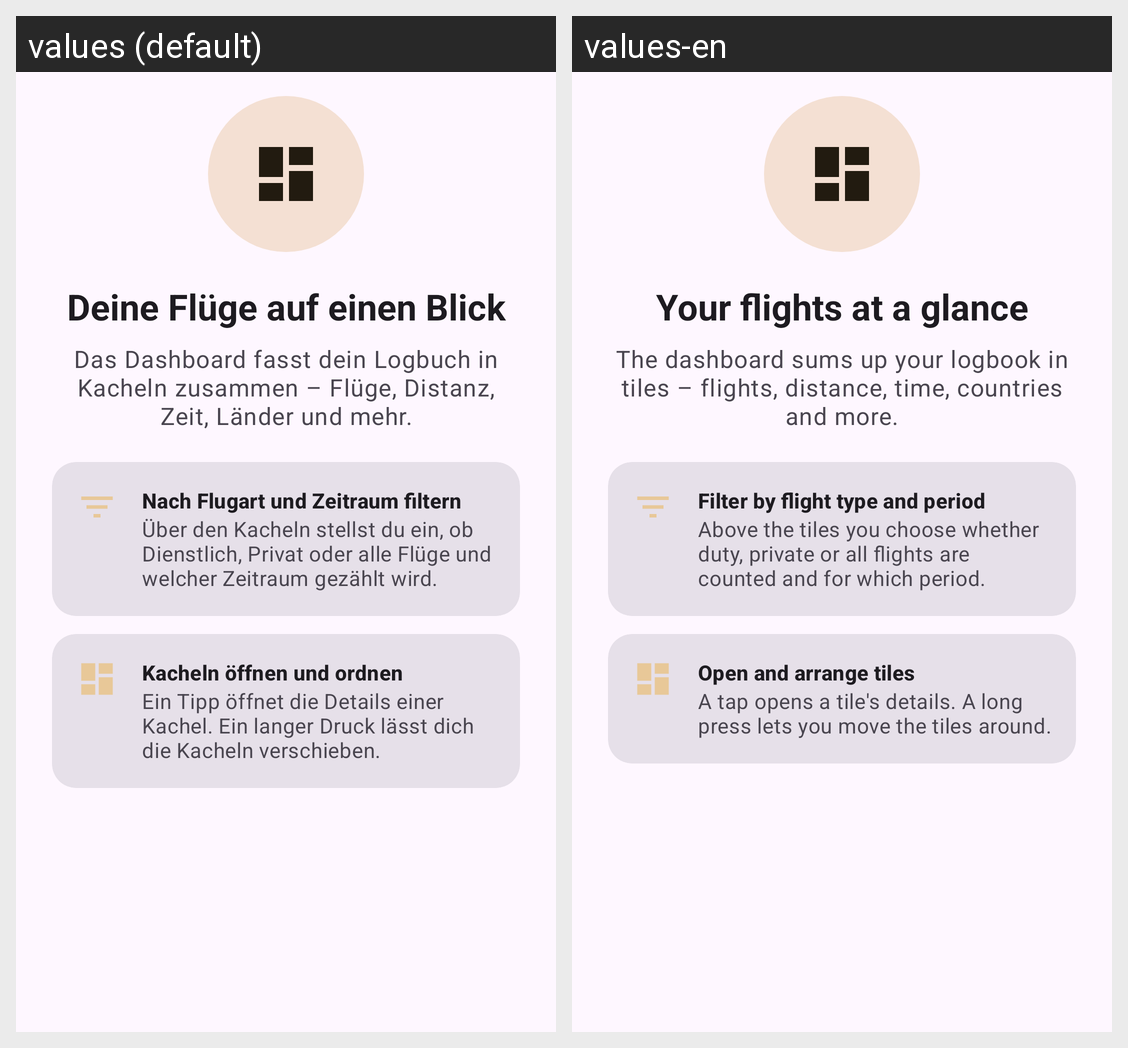

This grid shows one Android layout under two languages. Give, for every string resource on the screen, its name, the default text and each shown locale's text.
Android screen res/layout/welcome_page_dashboard.xml rendered under 2 locales, left to right: values (default), values-en. Device: Nexus 5 (rendered at 1080×1920; each locale shown at half size, 540×960, under a caption strip naming it); theme Theme.Logbook.Brown.
Strings drawn on this screen, with the default value and each locale's value (text and hints the layout hard-codes, and strings that could not be matched under every locale, appear in the picture but are not listed):

welcome_dashboard_headline
  values: Deine Flüge auf einen Blick
  values-en: Your flights at a glance

welcome_dashboard_body
  values: Das Dashboard fasst dein Logbuch in Kacheln zusammen – Flüge, Distanz, Zeit, Länder und mehr.
  values-en: The dashboard sums up your logbook in tiles – flights, distance, time, countries and more.

welcome_dashboard_feature1_title
  values: Nach Flugart und Zeitraum filtern
  values-en: Filter by flight type and period

welcome_dashboard_feature1_body
  values: Über den Kacheln stellst du ein, ob Dienstlich, Privat oder alle Flüge und welcher Zeitraum gezählt wird.
  values-en: Above the tiles you choose whether duty, private or all flights are counted and for which period.

welcome_dashboard_feature2_title
  values: Kacheln öffnen und ordnen
  values-en: Open and arrange tiles

welcome_dashboard_feature2_body
  values: Ein Tipp öffnet die Details einer Kachel. Ein langer Druck lässt dich die Kacheln verschieben.
  values-en: A tap opens a tile's details. A long press lets you move the tiles around.
